Run: headless pygame with SDL's dummy video driver; simulated clock (each Clock.tick advances the game by its frame time, no real sleeping); random seed 0; keys injected as events and as key.get_pressed() state; no mouse input; restart key R tapped at the start of phases 3 and 4.
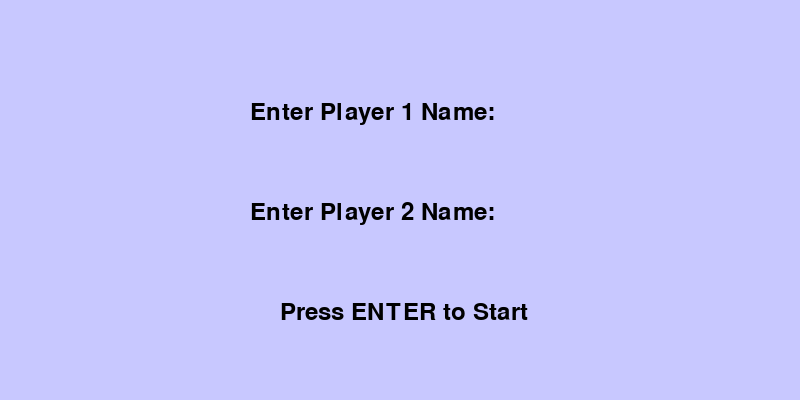
Frame 1 of 4 · flips 1–60 · no input
Frame 2 of 4 · flips 61–180 · tapped SPACE, RETURN · held RIGHT (→), D · screen unchanged from frame 1, image omitted
Frame 3 of 4 · flips 181–300 · tapped R · held DOWN (↓), S · screen unchanged from frame 2, image omitted
Frame 4 of 4 · flips 301–420 · tapped R · held LEFT (←), A, UP (↑), W · screen unchanged from frame 3, image omitted

The pygame program that drew these frames:

import pygame
import sys
import random

pygame.init()

SCREEN_WIDTH = 800
SCREEN_HEIGHT = 400
BG_COLOR_START = (200, 200, 255)
LINE_COLOR = (0, 0, 0)
MARKER_COLOR = (255, 0, 0)
TEXT_COLOR = (0, 0, 0)
STAMINA_BAR_COLOR_FULL = (0, 255, 0)
STAMINA_BAR_COLOR_LOW = (255, 0, 0)
POWER_UP_COLOR = (255, 255, 0)
FONT = pygame.font.Font(None, 36)
MARKER_START_POS = SCREEN_WIDTH // 2
BASE_MARKER_SPEED = 5
MAX_STAMINA = 100
STAMINA_DECREASE = 1
STAMINA_REGEN = 0.5
POWER_UP_DURATION = 5000

AI_DIFFICULTY = {"easy": 0.5, "medium": 1.0, "hard": 1.5}

screen = pygame.display.set_mode((SCREEN_WIDTH, SCREEN_HEIGHT))
pygame.display.set_caption("Tug of War")

marker_pos = MARKER_START_POS
player1_stamina = MAX_STAMINA
player2_stamina = MAX_STAMINA
game_over = False
start_game = False
winner = ""
difficulty = 1
rounds_won_p1 = 0
rounds_won_p2 = 0
player1_name = ""
player2_name = ""
power_up_active = False
power_up_type = ""
power_up_time = 0
power_up_pos = None
round_number = 1
game_paused = False
sound_enabled = True
ai_enabled = False
ai_difficulty = "medium"
special_move_active = False
special_move_time = 0
weather_effect = None
wind_direction = 0

clock = pygame.time.Clock()

def draw_text(text, x, y, color):
    text_surface = FONT.render(text, True, color)
    screen.blit(text_surface, (x, y))

def draw_stamina_bar(stamina, x, y, color):
    pygame.draw.rect(screen, color, (x, y, stamina, 20))

def update_stamina(current_stamina, key_pressed):
    if key_pressed:
        current_stamina -= STAMINA_DECREASE
    else:
        current_stamina += STAMINA_REGEN
    return min(max(current_stamina, 0), MAX_STAMINA)

def reset_game():
    global marker_pos, player1_stamina, player2_stamina, game_over, difficulty, start_game, power_up_active, power_up_pos, power_up_time, ai_enabled, special_move_active, special_move_time, weather_effect, wind_direction
    marker_pos = MARKER_START_POS
    player1_stamina = MAX_STAMINA
    player2_stamina = MAX_STAMINA
    game_over = False
    difficulty = 1
    power_up_active = False
    power_up_pos = None
    power_up_time = 0
    ai_enabled = False
    special_move_active = False
    special_move_time = 0
    weather_effect = None
    wind_direction = 0

def get_stamina_color(stamina):
    if stamina > MAX_STAMINA // 2:
        return STAMINA_BAR_COLOR_FULL
    else:
        return STAMINA_BAR_COLOR_LOW

def spawn_power_up():
    types = ["stamina_boost", "speed_boost", "invincibility"]
    return random.randint(100, SCREEN_WIDTH - 100), SCREEN_HEIGHT // 2, random.choice(types)

def apply_power_up(player):
    global player1_stamina, player2_stamina, power_up_type
    if power_up_type == "stamina_boost":
        if player == 1:
            player1_stamina = min(MAX_STAMINA, player1_stamina + 30)
        else:
            player2_stamina = min(MAX_STAMINA, player2_stamina + 30)
    elif power_up_type == "speed_boost":
        global BASE_MARKER_SPEED
        BASE_MARKER_SPEED *= 1.5
        pygame.time.set_timer(pygame.USEREVENT + 1, POWER_UP_DURATION)
    elif power_up_type == "invincibility":
        if player == 1:
            player1_stamina = MAX_STAMINA
        else:
            player2_stamina = MAX_STAMINA
        pygame.time.set_timer(pygame.USEREVENT + 2, POWER_UP_DURATION)

def apply_special_move(player):
    global special_move_active, special_move_time, player1_stamina, player2_stamina
    special_move_active = True
    special_move_time = pygame.time.get_ticks()
    if player == 1:
        player1_stamina = MAX_STAMINA
    else:
        player2_stamina = MAX_STAMINA

def ai_behavior():
    if ai_difficulty == "easy":
        if player2_stamina > 50:
            return True if random.random() > 0.5 else False
    elif ai_difficulty == "medium":
        if player2_stamina > 30:
            return True if random.random() > 0.3 else False
    elif ai_difficulty == "hard":
        if player2_stamina > 10:
            return True if random.random() > 0.1 else False
    return False

def apply_weather_effect():
    global wind_direction
    if weather_effect == "wind":
        wind_direction = random.choice([-1, 1])
        pygame.time.set_timer(pygame.USEREVENT + 3, 10000)  # Wind lasts for 10 seconds

while True:
    for event in pygame.event.get():
        if event.type == pygame.QUIT:
            pygame.quit()
            sys.exit()
        if event.type == pygame.KEYDOWN:
            if event.key == pygame.K_p:
                game_paused = not game_paused
            if event.key == pygame.K_m:
                sound_enabled = not sound_enabled
            if event.key == pygame.K_a:
                ai_enabled = not ai_enabled
            if event.key == pygame.K_s and not special_move_active:
                apply_special_move(1)
        if event.type == pygame.USEREVENT + 1:
            BASE_MARKER_SPEED /= 1.5
        if event.type == pygame.USEREVENT + 2:
            if player1_stamina == MAX_STAMINA:
                player1_stamina = MAX_STAMINA
            else:
                player2_stamina = MAX_STAMINA
        if event.type == pygame.USEREVENT + 3:
            wind_direction = 0

    if game_paused:
        screen.fill(BG_COLOR_START)
        draw_text("Game Paused", SCREEN_WIDTH // 2 - 100, SCREEN_HEIGHT // 2 - 20, TEXT_COLOR)
        draw_text("Press P to Resume", SCREEN_WIDTH // 2 - 120, SCREEN_HEIGHT // 2 + 40, TEXT_COLOR)
        pygame.display.flip()
        continue

    keys = pygame.key.get_pressed()

    if not start_game:
        screen.fill(BG_COLOR_START)
        draw_text("Enter Player 1 Name:", SCREEN_WIDTH // 2 - 150, 100, TEXT_COLOR)
        draw_text("Enter Player 2 Name:", SCREEN_WIDTH // 2 - 150, 200, TEXT_COLOR)
        draw_text("Press ENTER to Start", SCREEN_WIDTH // 2 - 120, 300, TEXT_COLOR)
        
        if keys[pygame.K_RETURN]:
            player1_name = "Player 1" if not player1_name else player1_name
            player2_name = "Player 2" if not player2_name else player2_name
            start_game = True

        pygame.display.flip()
        continue

    if not game_over:
        player1_stamina = update_stamina(player1_stamina, keys[pygame.K_a])
        if ai_enabled:
            player2_stamina = update_stamina(player2_stamina, ai_behavior())
        else:
            player2_stamina = update_stamina(player2_stamina, keys[pygame.K_l])

        if keys[pygame.K_a] and player1_stamina > 0:
            marker_pos -= BASE_MARKER_SPEED * difficulty * (player1_stamina / MAX_STAMINA) + wind_direction
        if (ai_enabled and ai_behavior()) or (keys[pygame.K_l] and player2_stamina > 0):
            marker_pos += BASE_MARKER_SPEED * difficulty * (player2_stamina / MAX_STAMINA) - wind_direction

        if not power_up_active and random.random() < 0.001:
            power_up_pos = spawn_power_up()
            power_up_active = True
            power_up_type = power_up_pos[2]

        if power_up_active:
            power_up_color = POWER_UP_COLOR
            if power_up_type == "stamina_boost":
                power_up_color = (0, 255, 255)
            elif power_up_type == "speed_boost":
                power_up_color = (255, 0, 255)
            elif power_up_type == "invincibility":
                power_up_color = (255, 255, 0)
            pygame.draw.circle(screen, power_up_color, power_up_pos[:2], 10)
            if marker_pos >= power_up_pos[0] - 10 and marker_pos <= power_up_pos[0] + 10:
                apply_power_up(1 if marker_pos < SCREEN_WIDTH // 2 else 2)
                power_up_active = False
                power_up_time = pygame.time.get_ticks()

        if not weather_effect and random.random() < 0.001:
            weather_effect = random.choice(["wind"])
            apply_weather_effect()

    bg_color_dynamic = (
        255 - int((marker_pos / SCREEN_WIDTH) * 100),
        200 + int((marker_pos / SCREEN_WIDTH) * 55),
        255 - int((marker_pos / SCREEN_WIDTH) * 55)
    )
    screen.fill(bg_color_dynamic)
    pygame.draw.line(screen, LINE_COLOR, (SCREEN_WIDTH // 2, 0), (SCREEN_WIDTH // 2, SCREEN_HEIGHT), 5)
    pygame.draw.circle(screen, MARKER_COLOR, (marker_pos, SCREEN_HEIGHT // 2), 20)

    draw_stamina_bar(player1_stamina, 50, SCREEN_HEIGHT - 50, get_stamina_color(player1_stamina))
    draw_stamina_bar(player2_stamina, SCREEN_WIDTH - 150, SCREEN_HEIGHT - 50, get_stamina_color(player2_stamina))

    if marker_pos <= 0 or player1_stamina <= 0:
        winner = f"{player1_name} Wins!"
        rounds_won_p1 += 1
        game_over = True
    elif marker_pos >= SCREEN_WIDTH or player2_stamina <= 0:
        winner = f"{player2_name} Wins!"
        rounds_won_p2 += 1
        game_over = True

    if game_over:
        draw_text(winner, SCREEN_WIDTH // 2 - 100, SCREEN_HEIGHT // 2 - 20, TEXT_COLOR)
        draw_text("Press R to Restart or Q to Quit", SCREEN_WIDTH // 2 - 180, SCREEN_HEIGHT // 2 + 40, TEXT_COLOR)
        draw_text(f"Rounds: {rounds_won_p1} - {rounds_won_p2}", SCREEN_WIDTH // 2 - 60, SCREEN_HEIGHT // 2 + 80, TEXT_COLOR)
        pygame.display.flip()

        if keys[pygame.K_r]:
            round_number += 1
            reset_game()
        elif keys[pygame.K_q]:
            pygame.quit()
            sys.exit()
    else:
        difficulty += 0.001

    pygame.display.flip()
    clock.tick(60)

pygame.quit()
